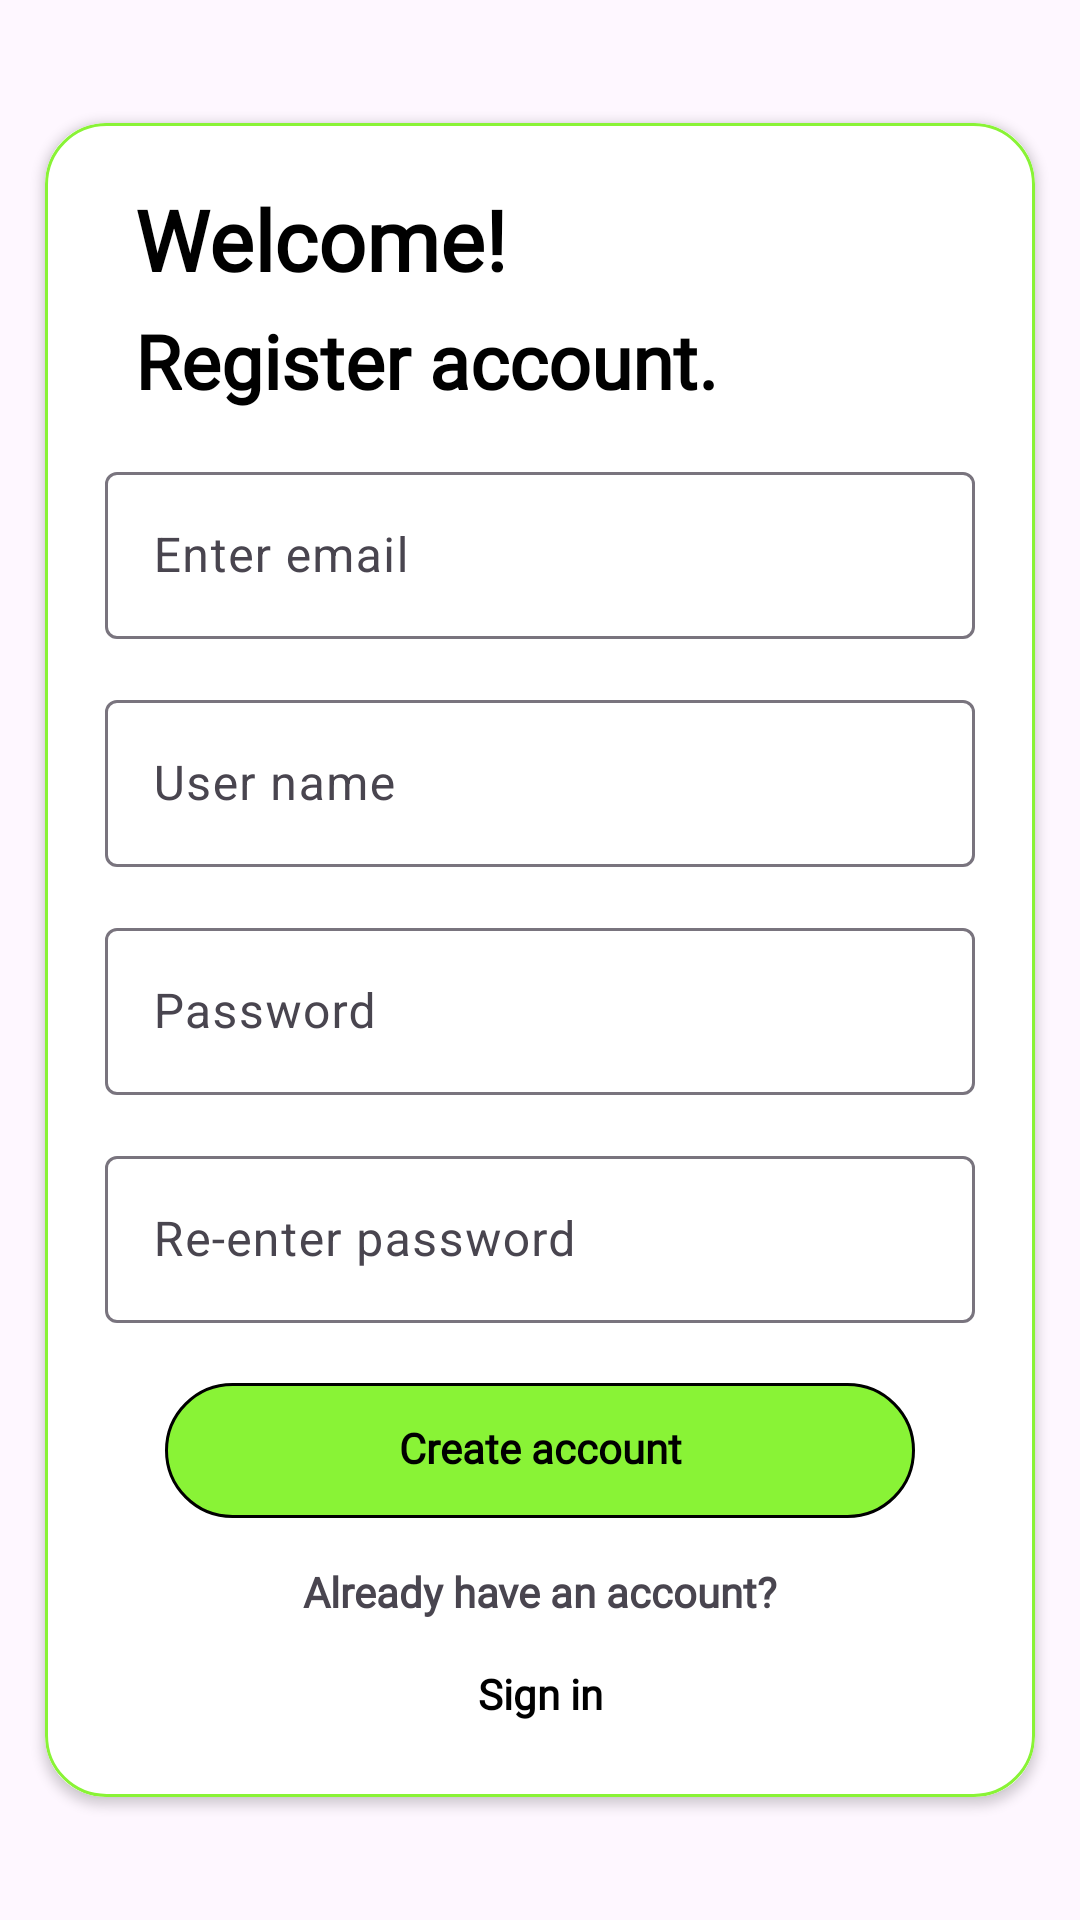

This screen was rendered from an Android layout file. Write that file and the resources it references.
<!-- AndroidManifest.xml: application theme Theme.PicNote -->
<!-- res/layout/activity_register.xml -->
<?xml version="1.0" encoding="utf-8"?>
<ScrollView xmlns:android="http://schemas.android.com/apk/res/android"
    xmlns:app="http://schemas.android.com/apk/res-auto"
    xmlns:tools="http://schemas.android.com/tools"
    android:id="@+id/main"
    android:layout_width="match_parent"
    android:layout_height="match_parent"
    android:orientation="vertical"
    tools:context=".RegisterActivity">

    <androidx.cardview.widget.CardView
        android:layout_width="match_parent"
        android:layout_height="wrap_content"
        app:cardCornerRadius="20dp"
        android:elevation="30dp"
        android:layout_gravity="center"
        android:padding="20dp"
        android:layout_marginStart="15dp"
        android:layout_marginEnd="15dp">


        <LinearLayout
            android:layout_width="match_parent"
            android:layout_height="wrap_content"
            android:orientation="vertical"
            android:padding="20dp"
            android:layout_gravity="center_horizontal"
            android:background="@drawable/boarder_line">

            <TextView
                android:layout_width="wrap_content"
                android:layout_height="wrap_content"
                android:text="@string/welcome"
                android:layout_marginStart="10dp"
                android:textSize="28sp"
                android:textStyle="bold"
                android:layout_gravity="start"
                android:textColor="@color/black"
                android:fontFamily="@font/bold"/>

            <TextView
                android:layout_width="match_parent"
                android:layout_height="wrap_content"
                android:text="@string/register_account"
                android:fontFamily="@font/bold"
                android:layout_gravity="start"
                android:textColor="@color/black"
                android:layout_marginStart="10dp"
                android:layout_marginTop="5dp"
                android:textSize="25sp"
                android:textStyle="bold"/>

            <com.google.android.material.textfield.TextInputLayout
                android:layout_width="match_parent"
                android:layout_height="wrap_content"
                android:layout_marginTop="15dp">

                <com.google.android.material.textfield.TextInputEditText
                    android:layout_width="match_parent"
                    android:layout_height="wrap_content"
                    android:id="@+id/etRegEmail"
                    android:inputType="textEmailAddress"
                    android:hint="@string/enter_email"/>

            </com.google.android.material.textfield.TextInputLayout>


            <com.google.android.material.textfield.TextInputLayout
                android:layout_width="match_parent"
                android:layout_height="wrap_content"
                android:layout_marginTop="15dp">

                <com.google.android.material.textfield.TextInputEditText
                    android:layout_width="match_parent"
                    android:layout_height="wrap_content"
                    android:id="@+id/etRegUserName"
                    android:inputType="text"
                    android:hint="@string/user_name"/>

            </com.google.android.material.textfield.TextInputLayout>


            <com.google.android.material.textfield.TextInputLayout
                android:layout_width="match_parent"
                android:layout_height="wrap_content"
                android:layout_marginTop="15dp">

                <com.google.android.material.textfield.TextInputEditText
                    android:layout_width="match_parent"
                    android:layout_height="wrap_content"
                    android:id="@+id/etRegPass1"
                    android:hint="@string/password"
                    android:inputType="textPassword"/>

            </com.google.android.material.textfield.TextInputLayout>


            <com.google.android.material.textfield.TextInputLayout
                android:layout_width="match_parent"
                android:layout_height="wrap_content"
                android:layout_marginTop="15dp">

                <com.google.android.material.textfield.TextInputEditText
                    android:layout_width="match_parent"
                    android:layout_height="wrap_content"
                    android:id="@+id/etRegPass2"
                    android:hint="@string/re_enter_password"
                    android:inputType="textPassword"/>

            </com.google.android.material.textfield.TextInputLayout>


            <TextView
                android:layout_width="match_parent"
                android:layout_height="45dp"
                android:id="@+id/btnCreateAc"
                android:text="@string/create_account"
                android:textAlignment="center"
                android:textStyle="bold"
                android:textColor="@color/black"
                android:fontFamily="@font/round"
                android:background="@drawable/button_back"
                android:padding="12dp"
                android:layout_marginTop="20dp"
                android:layout_marginStart="20dp"
                android:layout_marginEnd="20dp"/>


            <TextView
                android:layout_width="match_parent"
                android:layout_height="wrap_content"
                android:text="@string/already_have_an_account"
                android:textAlignment="center"
                android:fontFamily="@font/round"
                android:layout_marginTop="15dp"
                android:textStyle="bold"/>

            <TextView
                android:layout_width="match_parent"
                android:layout_height="wrap_content"
                android:id="@+id/btnToLog"
                android:text="@string/sign_in"
                android:textAlignment="center"
                android:fontFamily="@font/round"
                android:textStyle="bold"
                android:textColor="@color/black"
                android:padding="5dp"
                android:layout_marginStart="20dp"
                android:layout_marginEnd="20dp"
                android:layout_marginTop="10dp"/>












        </LinearLayout>








    </androidx.cardview.widget.CardView>



</ScrollView>
<!-- resources referenced by this layout -->
<resources>
  <color name="black">#FF000000</color>
  <!-- drawable boarder_line (drawable) -->
  <?xml version="1.0" encoding="utf-8"?>
  <shape xmlns:android="http://schemas.android.com/apk/res/android"
      android:shape="rectangle">
  
      <stroke android:width="1dp"
          android:color="@color/brown"/>
  
      <corners android:radius="20dp"/>
  
  </shape>
  <!-- drawable button_back (drawable) -->
  <?xml version="1.0" encoding="utf-8"?>
  <shape xmlns:android="http://schemas.android.com/apk/res/android"
      android:shape="rectangle">
  
      <solid android:color="@color/brown"/>
  
      <corners android:radius="30dp"/>
      <stroke android:color="@color/black"
          android:width="1dp"/>
  
  </shape>
  <string name="already_have_an_account">Already have an account?</string>
  <string name="create_account">Create account</string>
  <string name="enter_email">Enter email</string>
  <string name="password">Password</string>
  <string name="re_enter_password">Re-enter password</string>
  <string name="register_account">Register account.</string>
  <string name="sign_in">Sign in</string>
  <string name="user_name">User name</string>
  <string name="welcome">Welcome!</string>
  <style name="Theme.PicNote" parent="Base.Theme.PicNote" />
  <color name="brown">#89f336</color>
  <style name="Base.Theme.PicNote" parent="Theme.Material3.DayNight.NoActionBar">
          
          
      </style>
</resources>
